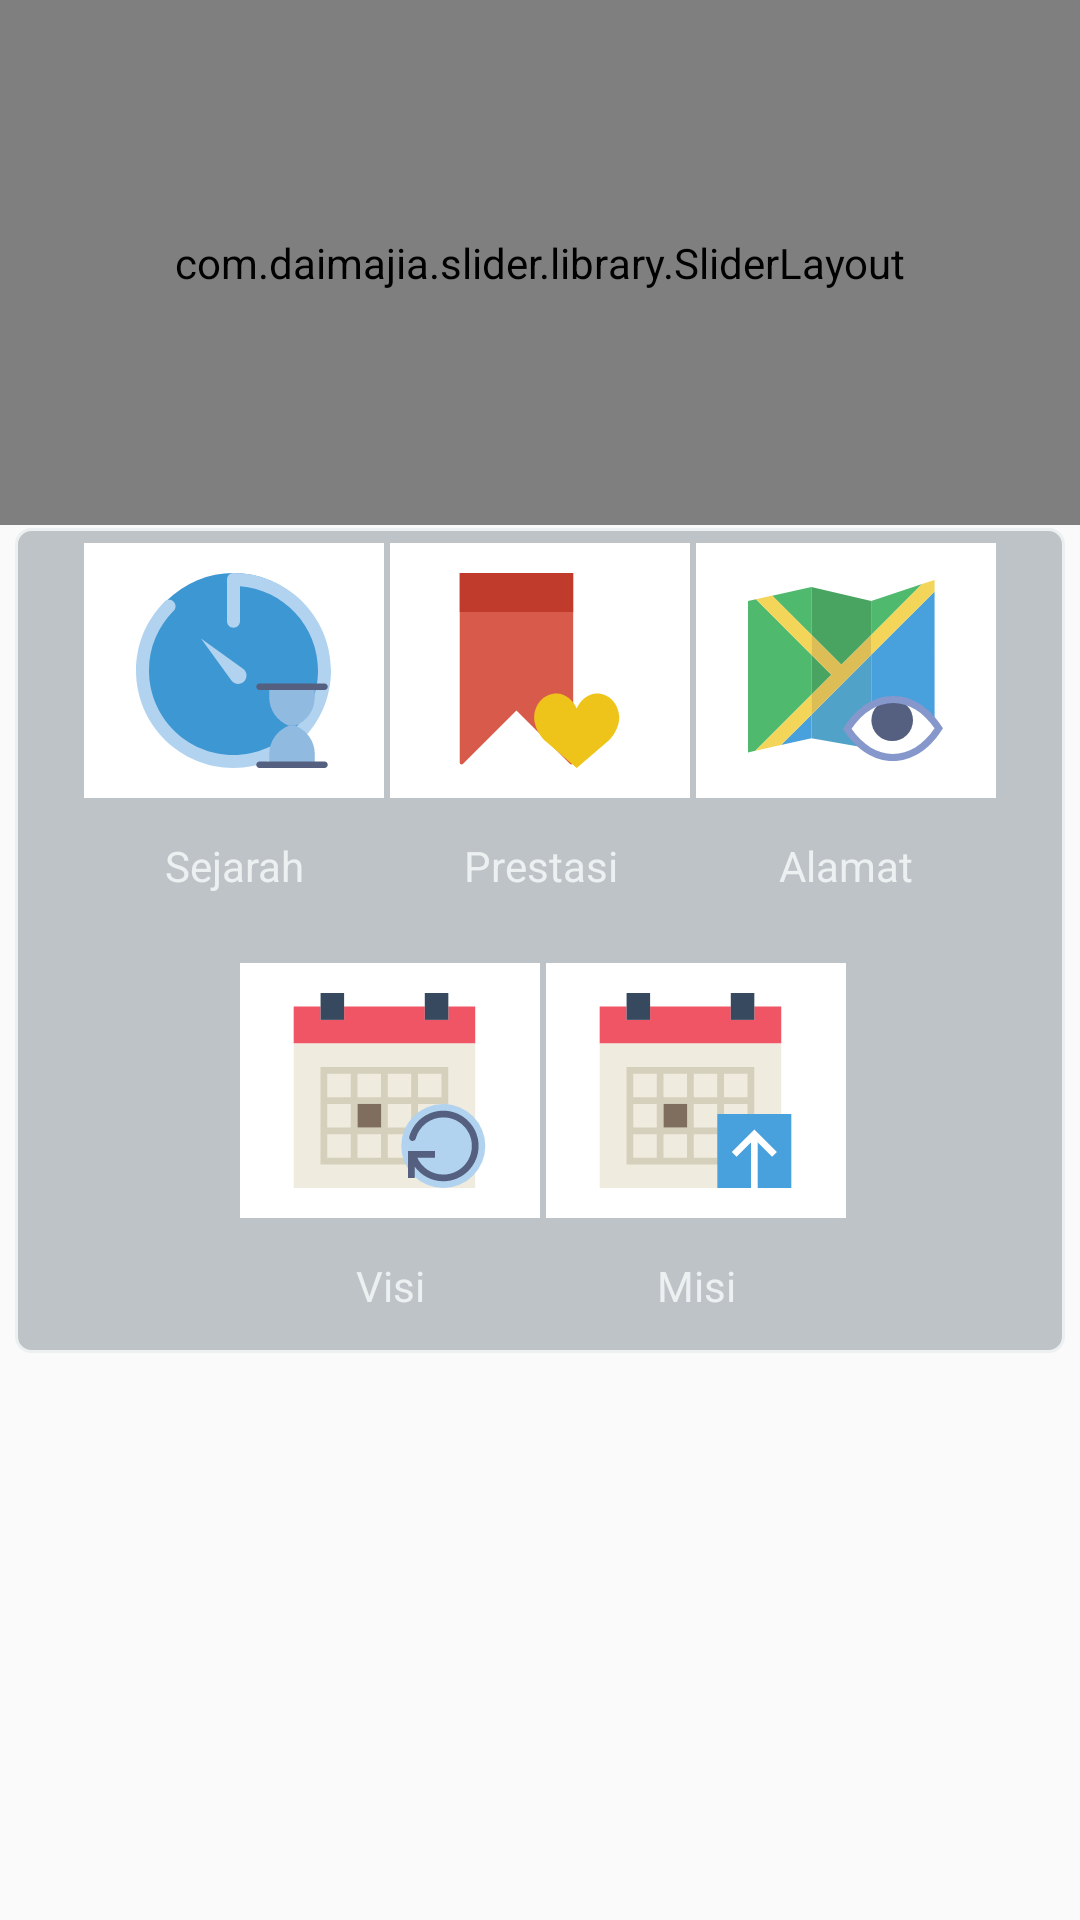

Reconstruct the res/layout file that produces this screen, plus the resources it refers to.
<!-- AndroidManifest.xml: application theme AppTheme -->
<!-- res/layout/activity_profile_sekolah.xml -->
<?xml version="1.0" encoding="utf-8"?>
<LinearLayout xmlns:android="http://schemas.android.com/apk/res/android"
    xmlns:app="http://schemas.android.com/apk/res-auto"
    xmlns:tools="http://schemas.android.com/tools"
    android:layout_width="match_parent"
    android:layout_height="match_parent"
    android:orientation="vertical"
    android:id="@+id/relative"
    tools:context="com.example.terminator.pkw.MainActivity">

    <com.daimajia.slider.library.SliderLayout
        android:id="@+id/slider"
        android:gravity="center"
        android:layout_width="match_parent"
        android:layout_height="175dp"/>

    <LinearLayout
        android:layout_width="match_parent"
        android:layout_height="275dp"
        android:layout_alignParentStart="true"
        android:layout_below="@+id/textJudul"
        android:gravity="center"
        android:id="@+id/linear"
        android:layout_marginTop="1dp"
        android:layout_marginLeft="5dp"
        android:layout_marginRight="5dp"
        android:orientation="vertical"
        android:background="@drawable/rounded_white"
        android:layout_alignParentLeft="true">

    <LinearLayout
        android:layout_width="match_parent"
        android:layout_height="wrap_content"
        android:layout_marginLeft="5dp"
        android:layout_marginRight="5dp"
        android:gravity="center"
        android:orientation="horizontal"
        android:layout_alignParentLeft="true">
        <LinearLayout
            android:layout_width="wrap_content"
            android:layout_height="wrap_content"
            android:gravity="center"
            android:id="@+id/click_menu1"
            android:orientation="vertical">
            <LinearLayout
                android:layout_width="100dp"
                android:layout_height="85dp"
                android:gravity="center"
                android:background="#FFF">
                <ImageView
                    android:layout_width="wrap_content"
                    android:layout_height="wrap_content"
                    android:background="@drawable/ic_stopwatch"
                    android:id="@+id/menu_1"/>
            </LinearLayout>
            <TextView
                android:layout_width="match_parent"
                android:layout_height="35dp"
                android:layout_gravity="center"
                android:textSize="14dp"
                android:textColor="@color/putih_agak"
                android:gravity="center"
                android:layout_marginTop="5dp"
                android:background="@drawable/gradient_"
                android:text="Sejarah"/>
        </LinearLayout>


        <LinearLayout
            android:layout_width="wrap_content"
            android:layout_height="wrap_content"
            android:gravity="center"
            android:id="@+id/click_menu2"
            android:layout_marginLeft="2dp"
            android:orientation="vertical">
            <LinearLayout
                android:layout_width="100dp"
                android:layout_height="85dp"
                android:gravity="center"
                android:background="#FFF">
                <ImageView
                    android:layout_width="wrap_content"
                    android:layout_height="wrap_content"
                    android:background="@drawable/ic_bookmark"
                    android:id="@+id/menu_2"/>
            </LinearLayout>
            P<TextView
                android:layout_width="match_parent"
                android:layout_height="35dp"
                android:layout_gravity="center"
                android:textSize="14dp"
                android:textColor="@color/putih_agak"
                android:gravity="center"
                android:layout_marginTop="5dp"
            android:background="@drawable/gradient_"
                android:text="Prestasi"/>
        </LinearLayout>

        <LinearLayout
            android:layout_width="wrap_content"
            android:layout_height="wrap_content"
            android:gravity="center"
            android:id="@+id/click_menu3"
            android:layout_marginLeft="2dp"
            android:orientation="vertical">
            <LinearLayout
                android:layout_width="100dp"
                android:layout_height="85dp"
                android:gravity="center"
                android:background="#FFF">
                <ImageView
                    android:layout_width="wrap_content"
                    android:layout_height="wrap_content"
                    android:background="@drawable/ic_map"
                    android:id="@+id/menu_3"/>
            </LinearLayout>
            <TextView
                android:layout_width="match_parent"
                android:layout_height="35dp"
                android:layout_gravity="center"
                android:textSize="14dp"
                android:textColor="@color/putih_agak"
                android:gravity="center"
                android:layout_marginTop="5dp"
                android:background="@drawable/gradient_"
                android:text="Alamat"/>
        </LinearLayout>
    </LinearLayout>
        <LinearLayout
            android:layout_width="match_parent"
            android:layout_height="wrap_content"
            android:layout_marginLeft="5dp"
            android:layout_marginRight="5dp"
            android:layout_marginTop="15dp"
            android:orientation="horizontal"
            android:gravity="center"
            android:layout_alignParentLeft="true">
            <LinearLayout
                android:layout_width="wrap_content"
                android:layout_height="wrap_content"
                android:gravity="center"
                android:id="@+id/click_menu4"
                android:layout_marginLeft="2dp"
                android:orientation="vertical">

                <LinearLayout
                    android:layout_width="100dp"
                    android:layout_height="85dp"
                    android:background="#FFF"
                    android:gravity="center">

                    <ImageView
                        android:id="@+id/menu_4"
                        android:layout_width="wrap_content"
                        android:layout_height="wrap_content"
                        android:background="@drawable/ic_calendar_a" />
                </LinearLayout>
                <TextView
                    android:layout_width="match_parent"
                    android:layout_height="35dp"
                    android:layout_gravity="center"
                    android:textSize="14dp"
                    android:textColor="@color/putih_agak"
                    android:gravity="center"
                    android:layout_marginTop="5dp"
                    android:background="@drawable/gradient_"
                    android:text="Visi"/>
            </LinearLayout>
            <LinearLayout
                android:layout_width="wrap_content"
                android:layout_height="wrap_content"
                android:gravity="center"
                android:id="@+id/click_menu5"
                android:layout_marginLeft="2dp"
                android:orientation="vertical">
                <LinearLayout
                    android:layout_width="100dp"
                    android:layout_height="85dp"
                    android:gravity="center"
                    android:background="#FFF">
                    <ImageView
                        android:layout_width="wrap_content"
                        android:layout_height="wrap_content"
                        android:background="@drawable/ic_calendar"
                        android:id="@+id/menu_5"/>
                </LinearLayout>
                <TextView
                    android:layout_width="match_parent"
                    android:layout_height="35dp"
                    android:layout_gravity="center"
                    android:textSize="14dp"
                    android:textColor="@color/putih_agak"
                    android:gravity="center"
                    android:layout_marginTop="5dp"
                    android:background="@drawable/gradient_"
                    android:text="Misi"/>
            </LinearLayout>
        </LinearLayout>
  </LinearLayout>

</LinearLayout>
<!-- resources referenced by this layout -->
<resources>
  <color name="putih_agak">#ECF0F1</color>
  <!-- drawable ic_bookmark (drawable-hdpi) -->
  <vector android:height="65dp" android:viewportHeight="55.0"
      android:viewportWidth="55.0" android:width="65dp" xmlns:android="http://schemas.android.com/apk/res/android">
      <path android:fillColor="#D75A4A" android:pathData="M21,0H5v53.44c0,0.5 0.6,0.74 0.95,0.39L21,38.78l15.05,15.05c0.35,0.35 0.95,0.1 0.95,-0.39V0H21z"/>
      <path android:fillColor="#C03B2B" android:pathData="M5,0h32v11h-32z"/>
      <path android:fillColor="#EFC41A" android:pathData="M38,38.2c0.97,-2.18 3.11,-4.2 5.68,-4.2c3.47,0 5.96,2.82 6.28,6.18c0,0 0.17,0.83 -0.2,2.34c-0.51,2.05 -1.7,3.86 -3.31,5.25L38,55l-8.45,-7.23c-1.61,-1.39 -2.8,-3.2 -3.31,-5.25c-0.37,-1.5 -0.2,-2.34 -0.2,-2.34C26.35,36.82 28.85,34 32.32,34C34.89,34 37.03,36.02 38,38.2z"/>
  </vector>
  <!-- drawable ic_calendar (drawable-hdpi) -->
  <vector android:height="65dp" android:viewportHeight="58.0"
      android:viewportWidth="58.0" android:width="65dp" xmlns:android="http://schemas.android.com/apk/res/android">
      <path android:fillColor="#F05565" android:pathData="M46.5,4l0,4l-7,0l0,-4l-24,0l0,4l-7,0l0,-4l-8,0l0,11l54,0l0,-11z"/>
      <path android:fillColor="#EFEBDE" android:pathData="M8.5,15l-8,0l0,43l54,0l0,-43l-8,0l-7,0l-24,0z"/>
      <path android:fillColor="#D5D0BB" android:pathData="M37.5,22h-2h-7h-2h-7h-2h-9v9v2v7v2v9h9h2h7h2h7h2h9v-9v-2v-7v-2v-9H37.5zM28.5,24h7v7h-7V24zM35.5,40h-7v-7h7V40zM19.5,33h7v7h-7V33zM19.5,24h7v7h-7V24zM10.5,24h7v7h-7V24zM10.5,33h7v7h-7V33zM17.5,49h-7v-7h7V49zM26.5,49h-7v-7h7V49zM35.5,49h-7v-7h7V49zM44.5,49h-7v-7h7V49zM44.5,40h-7v-7h7V40zM37.5,31v-7h7v7H37.5z"/>
      <path android:fillColor="#36495E" android:pathData="M8.5,0h7v8h-7z"/>
      <path android:fillColor="#36495E" android:pathData="M39.5,0h7v8h-7z"/>
      <path android:fillColor="#7F6E5D" android:pathData="M19.5,33h7v7h-7z"/>
      <path android:fillColor="#48A0DC" android:pathData="M35.5,36h22v22h-22z"/>
      <path android:fillColor="#FFFFFF" android:pathData="M45.5,42h2v16h-2z"/>
      <path android:fillColor="#FFFFFF" android:pathData="M51.79,48.71l-5.29,-5.29l-5.29,5.29l-1.41,-1.41l6.71,-6.71l6.71,6.71z"/>
  </vector>
  <!-- drawable rounded_white (drawable-hdpi) -->
  <?xml version="1.0" encoding="utf-8"?>
  <shape xmlns:android="http://schemas.android.com/apk/res/android">
      <solid android:color="@color/gak_putih"/>
      <stroke android:width="1dip" android:color="@color/putih_agak" />
      <corners android:radius="5dip"/>
      <padding android:left="0dip" android:top="0dip" android:right="0dip" android:bottom="0dip" />
  </shape>
  <style name="AppTheme" parent="Theme.AppCompat.Light.DarkActionBar">
          
          <item name="colorPrimary">@color/colorPrimary</item>
          <item name="colorPrimaryDark">@color/colorPrimaryDark</item>
          <item name="colorAccent">@color/colorAccent</item>
      </style>
  <color name="gak_putih">#BDC3C7</color>
  <color name="colorPrimary">#36cf55</color>
  <color name="colorPrimaryDark">#27AE60</color>
  <color name="colorAccent">#FF4081</color>
</resources>
